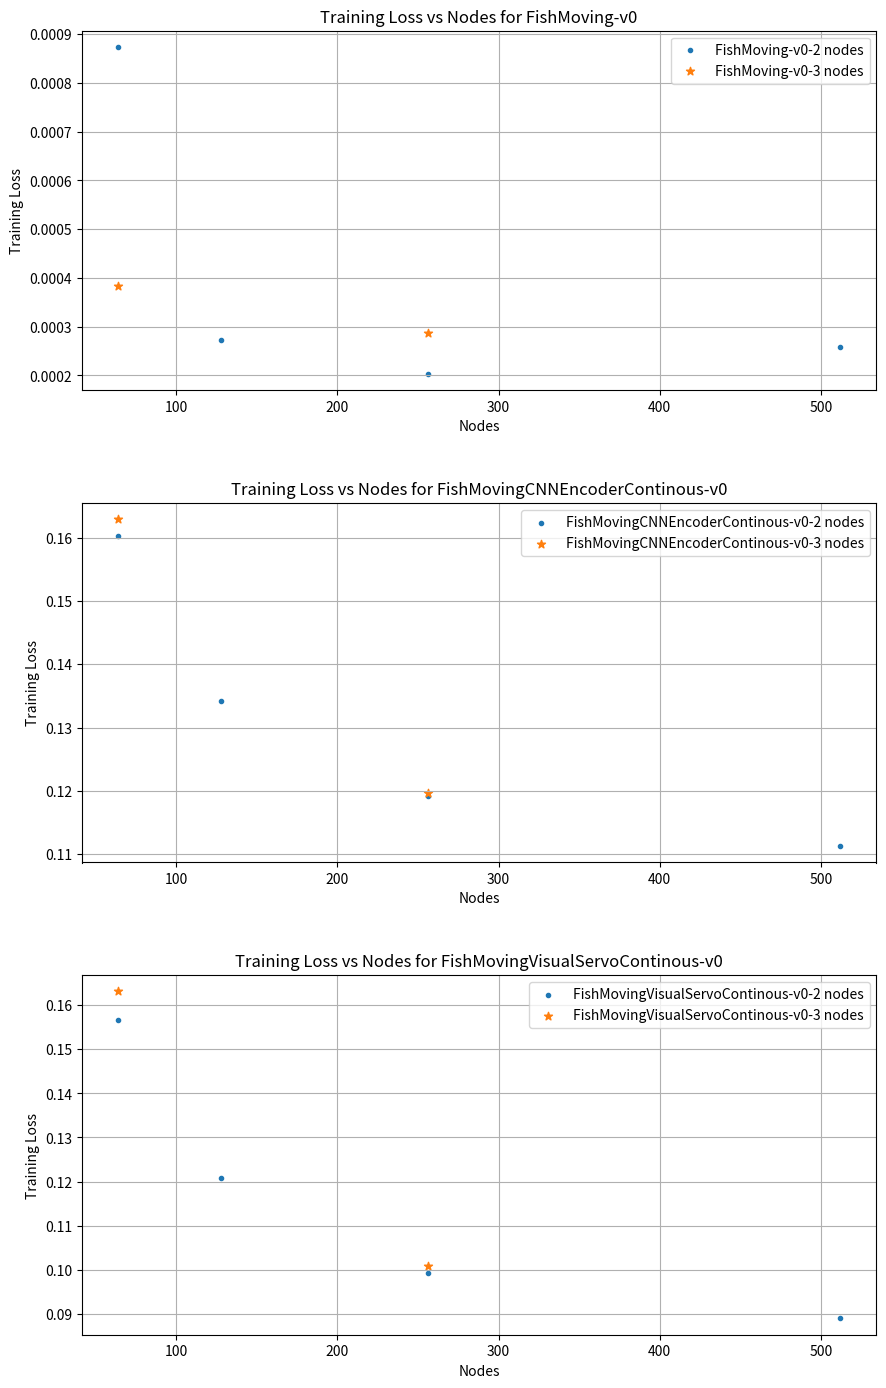

The matplotlib source for this figure:
import pandas as pd
import matplotlib.pyplot as plt
# Given data
data = {
    "nodes": [64, 64, 64, 64, 64, 64, 128, 128, 128, 256, 256, 256, 512, 512, 512, 256, 256, 256],
    "n_layers": [2, 2, 2, 3, 3, 3, 2, 2, 2, 2, 2, 2, 2, 2, 2, 3, 3, 3],
    "env": [
        "FishMoving-v0",
        "FishMovingCNNEncoderContinous-v0",
        "FishMovingVisualServoContinous-v0",
        "FishMoving-v0",
        "FishMovingCNNEncoderContinous-v0",
        "FishMovingVisualServoContinous-v0",
        "FishMoving-v0",
        "FishMovingCNNEncoderContinous-v0",
        "FishMovingVisualServoContinous-v0",
        "FishMoving-v0",
        "FishMovingCNNEncoderContinous-v0",
        "FishMovingVisualServoContinous-v0",
        "FishMoving-v0",
        "FishMovingCNNEncoderContinous-v0",
        "FishMovingVisualServoContinous-v0",
        "FishMoving-v0",
        "FishMovingCNNEncoderContinous-v0",
        "FishMovingVisualServoContinous-v0"
    ],
    "score": [
        {'Training Loss': 0.0008738269},
        {'Training Loss': 0.1603182},
        {'Training Loss': 0.15669496},
        {'Training Loss': 0.00038258158},
        {'Training Loss': 0.16291375},
        {'Training Loss': 0.16306838},
        {'Training Loss': 0.00027262044},
        {'Training Loss': 0.13415168},
        {'Training Loss': 0.120742686},
        {'Training Loss': 0.00020281023},
        {'Training Loss': 0.11921499},
        {'Training Loss': 0.09933434},
        {'Training Loss': 0.00025881178},
        {'Training Loss': 0.11126157},
        {'Training Loss': 0.08905774},
        {'Training Loss': 0.00028729206},
        {'Training Loss': 0.11962191},
        {'Training Loss': 0.1008898}
    ]
}

# Create DataFrame
df = pd.DataFrame(data)
print(df)
# Extract training loss values into a separate column
df['Training Loss'] = df['score'].apply(lambda x: x['Training Loss'])
# Drop the original 'score' column
df.drop('score', axis=1, inplace=True)
# Plotting
fig, axs = plt.subplots(3, 1, figsize=(10, 15))
fig.tight_layout(pad=6.0)

# Unique environments
envs = df['env'].unique()

for i, env in enumerate(envs):
    # Filter data for the current environment
    env_data = df[df['env'] == env]

    # Plot
    axs[i].scatter(env_data[env_data['n_layers']==2]['nodes'], env_data[env_data['n_layers']==2]['Training Loss'], marker='.', label=f'{env}-2 nodes')
    axs[i].scatter(env_data[env_data['n_layers']==3]['nodes'], env_data[env_data['n_layers']==3]['Training Loss'], marker='*', label=f'{env}-3 nodes')
    axs[i].set_title(f'Training Loss vs Nodes for {env}')
    axs[i].set_xlabel('Nodes')
    axs[i].set_ylabel('Training Loss')
    axs[i].grid(True)
    axs[i].legend()

plt.savefig('training_loss_vs_nodes.pdf')
plt.show()